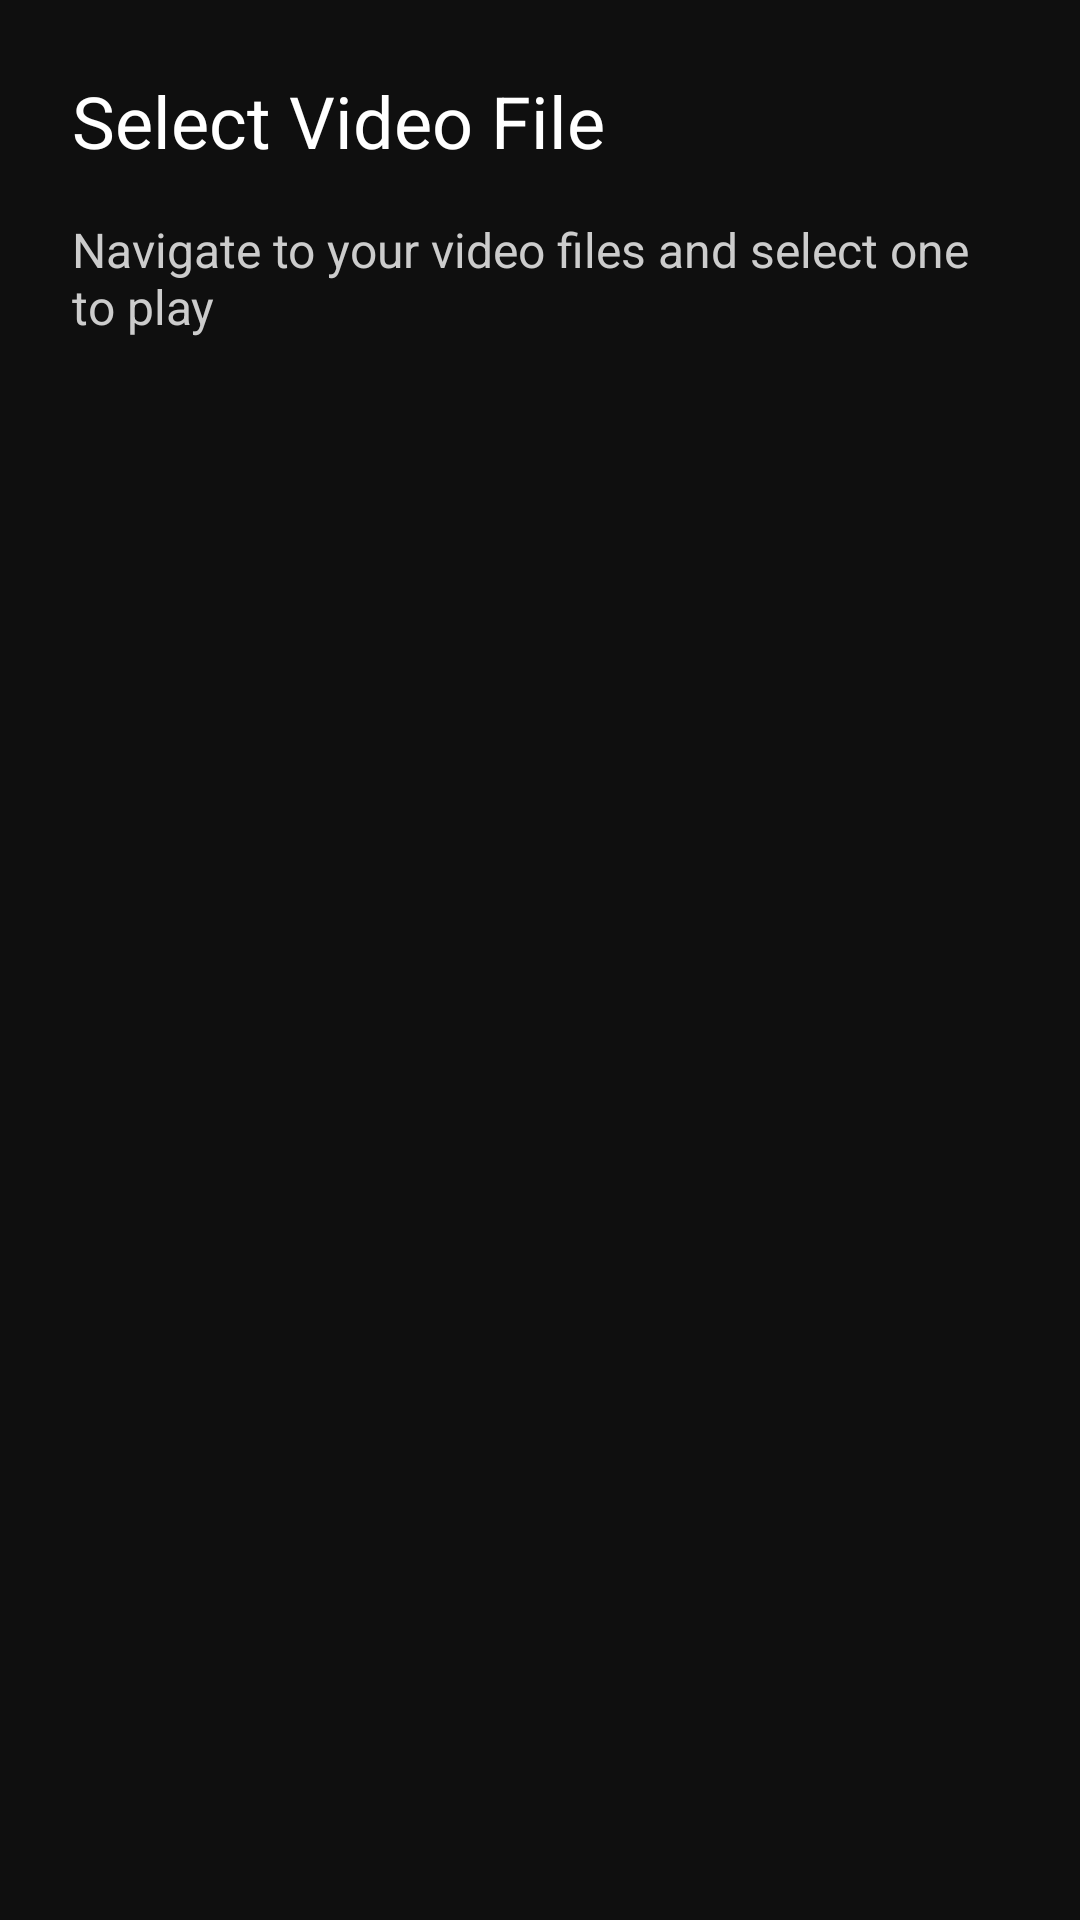

The Android layout XML behind this screen, and the referenced resources:
<!-- AndroidManifest.xml: activity theme Theme.Playback_tv -->
<!-- res/layout/activity_file_browser.xml -->
<?xml version="1.0" encoding="utf-8"?>
<LinearLayout xmlns:android="http://schemas.android.com/apk/res/android"
    android:layout_width="match_parent"
    android:layout_height="match_parent"
    android:orientation="vertical"
    android:background="@color/tv_background"
    android:padding="24dp">

    <TextView
        android:layout_width="wrap_content"
        android:layout_height="wrap_content"
        android:text="Select Video File"
        android:textSize="24sp"
        android:textColor="@color/tv_text_primary"
        android:layout_marginBottom="16dp" />

    <TextView
        android:layout_width="wrap_content"
        android:layout_height="wrap_content"
        android:text="Navigate to your video files and select one to play"
        android:textSize="16sp"
        android:textColor="@color/tv_text_secondary"
        android:layout_marginBottom="24dp" />

    <androidx.recyclerview.widget.RecyclerView
        android:id="@+id/files_recycler_view"
        android:layout_width="match_parent"
        android:layout_height="0dp"
        android:layout_weight="1"
        android:clipToPadding="false"
        android:padding="8dp" />

</LinearLayout>
<!-- resources referenced by this layout -->
<resources>
  <color name="tv_background">#FF0F0F0F</color>
  <color name="tv_text_primary">#FFFFFFFF</color>
  <color name="tv_text_secondary">#FFCCCCCC</color>
  <style name="Theme.Playback_tv" parent="Theme.AppCompat.DayNight.NoActionBar">
          
          <item name="android:navigationBarColor">@android:color/transparent</item>
          <item name="android:statusBarColor">@android:color/transparent</item>
          <item name="android:windowLightStatusBar">?attr/isLightTheme</item>
  
          
          <item name="android:windowBackground">@color/tv_background</item>
      </style>
</resources>
